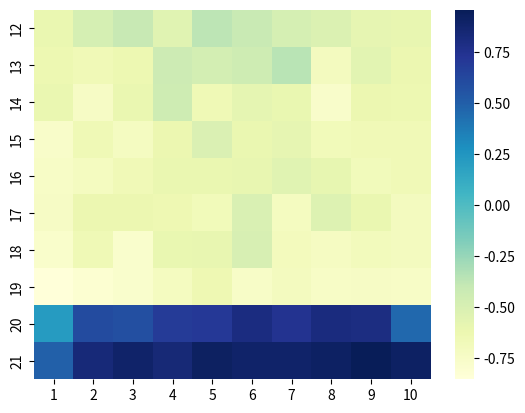
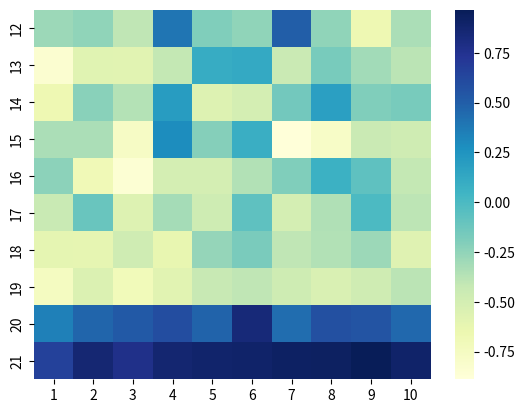
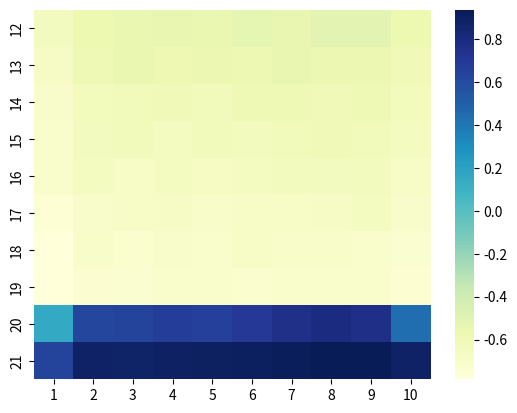
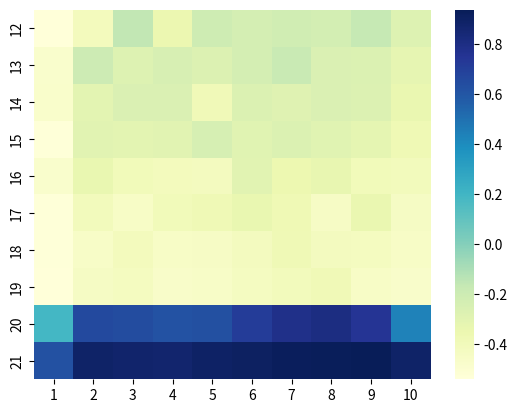

The script that saved these images, in order:
import numpy as np 
import matplotlib.pyplot as plt
from tqdm import tqdm
import seaborn as sns 

discount = 1
#####0 is stop, 1 is hit
action = [0, 1]
#####policy player
policy_player = np.zeros(22)
for i in range(12, 20) :
	policy_player[i] = 1
policy_player[20] = 0
policy_player[21] = 0
#####policy dealer 
policy_dealer = np.zeros(22)
for i in range(17) :
	policy_dealer[i] = 1
for i in range(17, 22) :
	policy_dealer[i] = 0

def get_card() :
	card = np.random.randint(1, 14)
	card = min(card, 10)
	return card

def get_value_card(card) :
	if card == 1 :
		return 11
	else :
		return card

def random_card(is_player) :
	sum_card_player = 0
	usable_ace_player = 0
	dealer_card1 = 0
	if (is_player) :
		while (sum_card_player < 12) :
			card_current = get_card()
			sum_card_player += get_value_card(card_current)
			if (sum_card_player > 21) :
				sum_card_player -= 10
			else :
				if (card_current == 1) :
					usable_ace_player = 1
	else :
		card_current = get_card()
		dealer_card1 = card_current
		sum_card_player += get_value_card(card_current)
		if (card_current == 1) :
			usable_ace_player = 1
		card_current = get_card()
		sum_card_player += get_value_card(card_current)
		if (card_current == 1) :
			usable_ace_player = 1
		if (sum_card_player > 21) :
			sum_card_player -= 10
	return sum_card_player, usable_ace_player, dealer_card1

def generate() :
	#####random player's card
	sum_card_player ,usable_ace_player, _ = random_card(True)
	#####random dealer's card
	sum_card_dealer ,usable_ace_dealer, dealer_card1 = random_card(False)
	#print(sum_card_player, usable_ace_player, sum_card_dealer, usable_ace_dealer)
	#####player's turn
	ace = usable_ace_player
	player_trajectory = []
	while (True) :
		action = policy_player[sum_card_player]
		player_trajectory.append([(sum_card_player, dealer_card1, usable_ace_player), action])
		#print('player turn :', sum_card_player, action, ace, end = ' ')
		if (action == 0) :
			break
		card_current = get_card()
		#print(card_current)
		if (card_current == 1) :
			ace += 1
		sum_card_player += get_value_card(card_current)
		if (sum_card_player > 21) :
			if (ace > 0) :
				sum_card_player -= 10
				ace -= 1
			else :
				#go bust
				return player_trajectory, -1
		usable_ace_player = 1 if (ace > 0) else 0
	#####dealer's turn
	#print('\n')
	ace = usable_ace_dealer
	while (True) :
		action = policy_dealer[sum_card_dealer]
		#print('dealer turn :', sum_card_dealer, action, ace, end = ' ')
		if (action == 0) :
			break
		card_current = get_card()
		#print(card_current)
		if (card_current == 1) :
			ace += 1
		sum_card_dealer += get_value_card(card_current)
		if (sum_card_dealer > 21) :
			if (ace > 0) :
				sum_card_dealer -= 10
				ace -= 1
			else :
				#####go bust
				return player_trajectory, 1
	if (sum_card_player > sum_card_dealer) :
		return player_trajectory, 1
	if (sum_card_player == sum_card_dealer) :
		return player_trajectory, 0
	return player_trajectory, -1

def monte_carlo_prediction(episodes) :
	states_usable_ace = np.zeros((10, 10))
	states_usable_ace_count = np.ones((10, 10))
	states_no_usable_ace = np.zeros((10, 10))
	states_no_usable_ace_count = np.ones((10, 10))
	for i in tqdm(range(0, episodes)):
		player_trajectory, reward = generate()
		for (player_sum, dealer_card, usable_ace), _ in player_trajectory:
			player_sum -= 12
			dealer_card -= 1
			if usable_ace:
				states_usable_ace_count[player_sum, dealer_card] += 1
				states_usable_ace[player_sum, dealer_card] += reward
			else:
				states_no_usable_ace_count[player_sum, dealer_card] += 1
				states_no_usable_ace[player_sum, dealer_card] += reward
	return states_usable_ace / states_usable_ace_count, states_no_usable_ace / states_no_usable_ace_count


#---------------------------------------------------------------------------------
Usable10k, NoUsable10k = monte_carlo_prediction(10000)
Usable500k, NoUsable500k = monte_carlo_prediction(500000)

ax = sns.heatmap(NoUsable10k, cmap="YlGnBu", xticklabels=range(1, 11)
    ,yticklabels=list(range(12, 22)))
plt.savefig('figure_5_1_10k_NoUsable.png')
plt.close()

ax = sns.heatmap(Usable10k, cmap="YlGnBu", xticklabels=range(1, 11)
    ,yticklabels=list(range(12, 22)))
plt.savefig('figure_5_1_10k_Usable.png')
plt.close()

ax = sns.heatmap(NoUsable500k, cmap="YlGnBu", xticklabels=range(1, 11)
    ,yticklabels=list(range(12, 22)))
plt.savefig('figure_5_1_500k_NoUsable.png')
plt.close()

ax = sns.heatmap(Usable500k, cmap="YlGnBu", xticklabels=range(1, 11)
    ,yticklabels=list(range(12, 22)))
plt.savefig('figure_5_1_500k_Usable.png')
plt.close()
